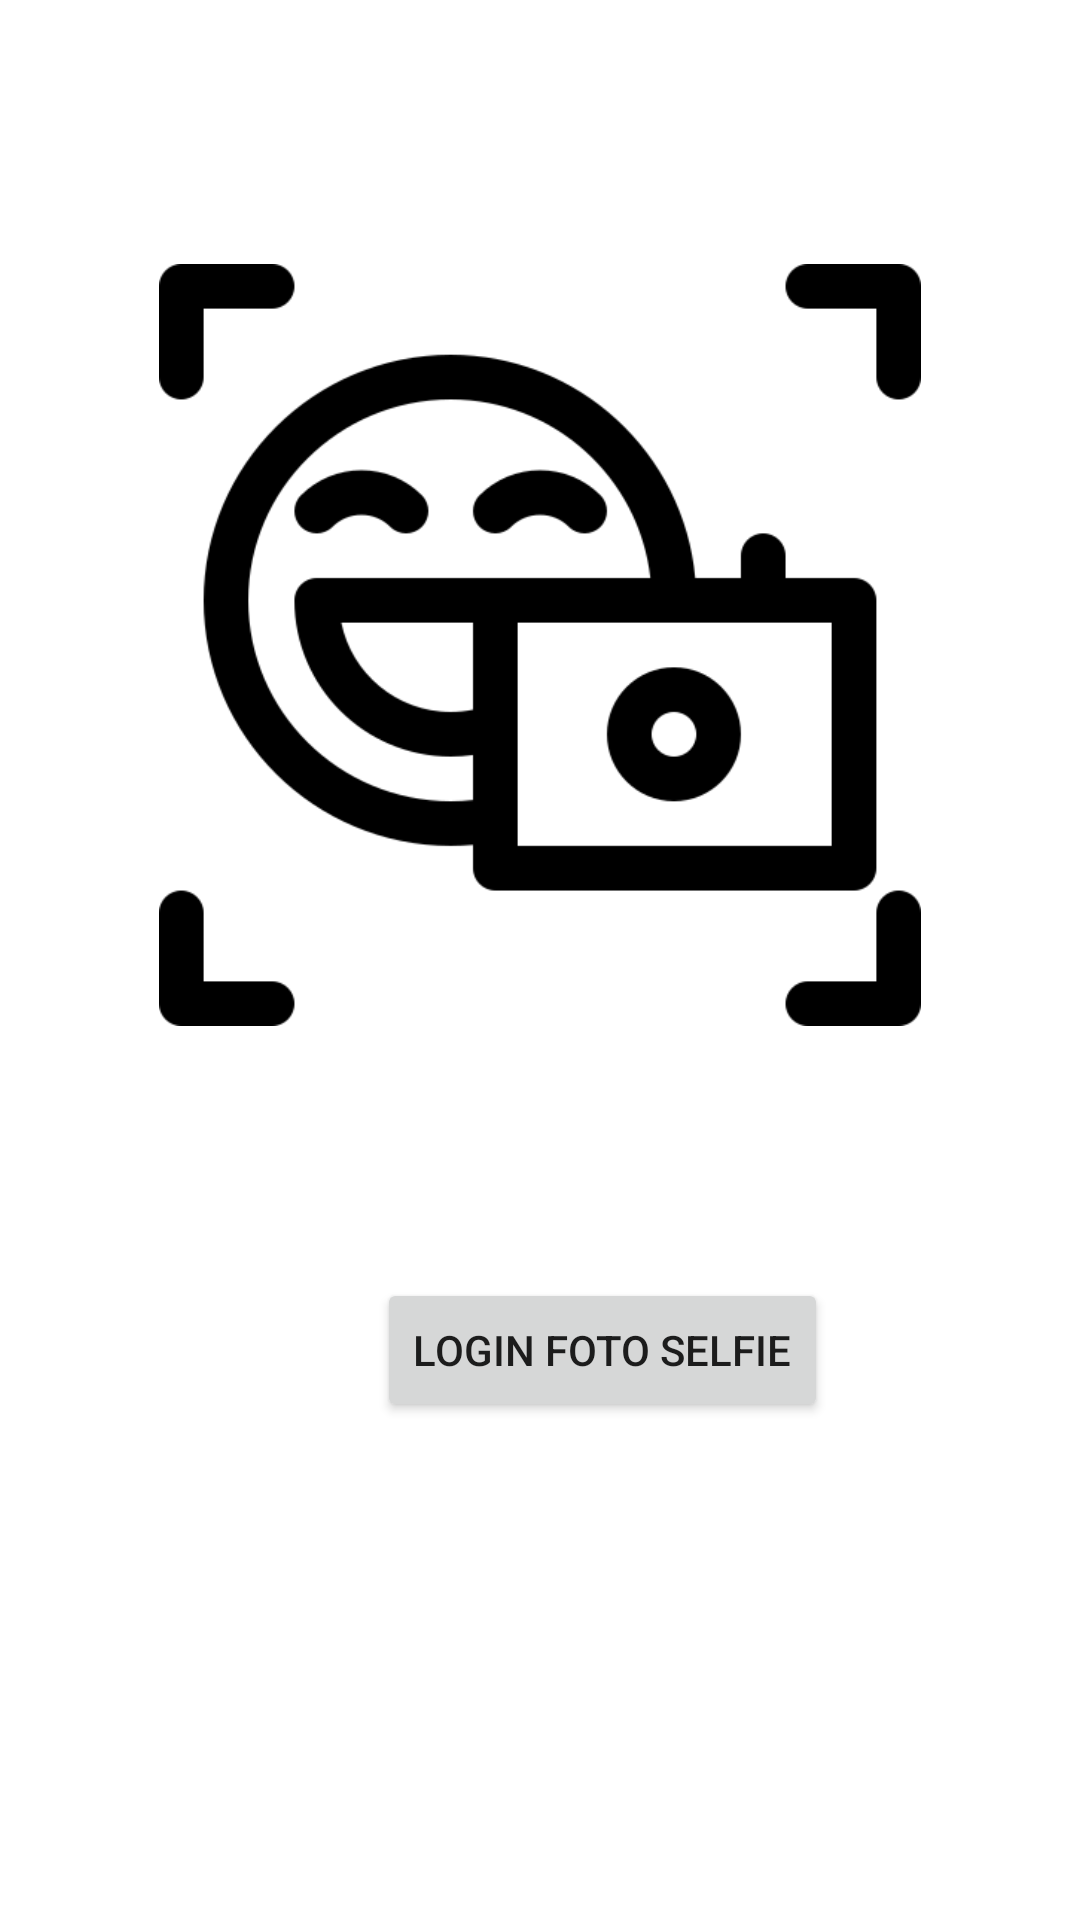

Write the Android layout XML for this screen, with the resource values it uses.
<!-- AndroidManifest.xml: application theme Theme.Ujian_android_week_1 -->
<!-- res/layout/fragment_check_in.xml -->
<?xml version="1.0" encoding="utf-8"?>
<androidx.constraintlayout.widget.ConstraintLayout xmlns:android="http://schemas.android.com/apk/res/android"
    xmlns:app="http://schemas.android.com/apk/res-auto"
    xmlns:tools="http://schemas.android.com/tools"
    android:id="@+id/frameLayout2"
    android:layout_width="match_parent"
    android:layout_height="match_parent"
    tools:context=".CheckInFragment">

    <TextView
        android:id="@+id/textView"
        android:layout_width="0dp"
        android:layout_height="0dp"
        android:layout_marginTop="48dp"
        android:layout_marginBottom="91dp"
        android:text="Photo Selfie"
        android:textAlignment="center"
        android:textSize="24dp"
        app:layout_constraintBottom_toTopOf="@+id/imgCheckin"
        app:layout_constraintEnd_toEndOf="parent"
        app:layout_constraintHorizontal_bias="0.0"
        app:layout_constraintStart_toStartOf="parent"
        app:layout_constraintTop_toTopOf="parent" />

    <ImageView
        android:id="@+id/imgCheckin"
        android:layout_width="262dp"
        android:layout_height="254dp"
        android:layout_marginBottom="84dp"
        android:src="@drawable/selfie"
        app:layout_constraintBottom_toTopOf="@+id/btnSelfie"
        app:layout_constraintEnd_toEndOf="parent"
        app:layout_constraintStart_toStartOf="parent"
        app:layout_constraintTop_toBottomOf="@+id/textView" />

    <Button
        android:id="@+id/btnSelfie"
        android:layout_width="wrap_content"
        android:layout_height="wrap_content"
        android:layout_marginEnd="35dp"
        android:layout_marginBottom="166dp"
        android:text="LOGIN FOTO SELFIE"
        app:layout_constraintBottom_toBottomOf="parent"
        app:layout_constraintEnd_toEndOf="@+id/imgCheckin"
        app:layout_constraintTop_toBottomOf="@+id/imgCheckin" />
</androidx.constraintlayout.widget.ConstraintLayout>
<!-- resources referenced by this layout -->
<resources>
  <!-- drawable selfie: png bitmap (drawable-v24, 14323 bytes) -->
  <style name="Theme.Ujian_android_week_1" parent="Theme.MaterialComponents.DayNight.DarkActionBar">
          
          <item name="colorPrimary">@color/purple_500</item>
          <item name="colorPrimaryVariant">@color/purple_700</item>
          <item name="colorOnPrimary">@color/white</item>
          
          <item name="colorSecondary">@color/teal_200</item>
          <item name="colorSecondaryVariant">@color/teal_700</item>
          <item name="colorOnSecondary">@color/black</item>
          
          <item name="android:statusBarColor">?attr/colorPrimaryVariant</item>
          
      </style>
  <!-- not gathered from this repository: default colours our renderer supplied (Android Studio template values) -->
  <color name="purple_500">#FF6200EE</color>
  <color name="purple_700">#FF3700B3</color>
  <color name="teal_200">#FF03DAC5</color>
  <color name="teal_700">#FF018786</color>
  <color name="black">#FF000000</color>
  <color name="white">#FFFFFFFF</color>
</resources>
